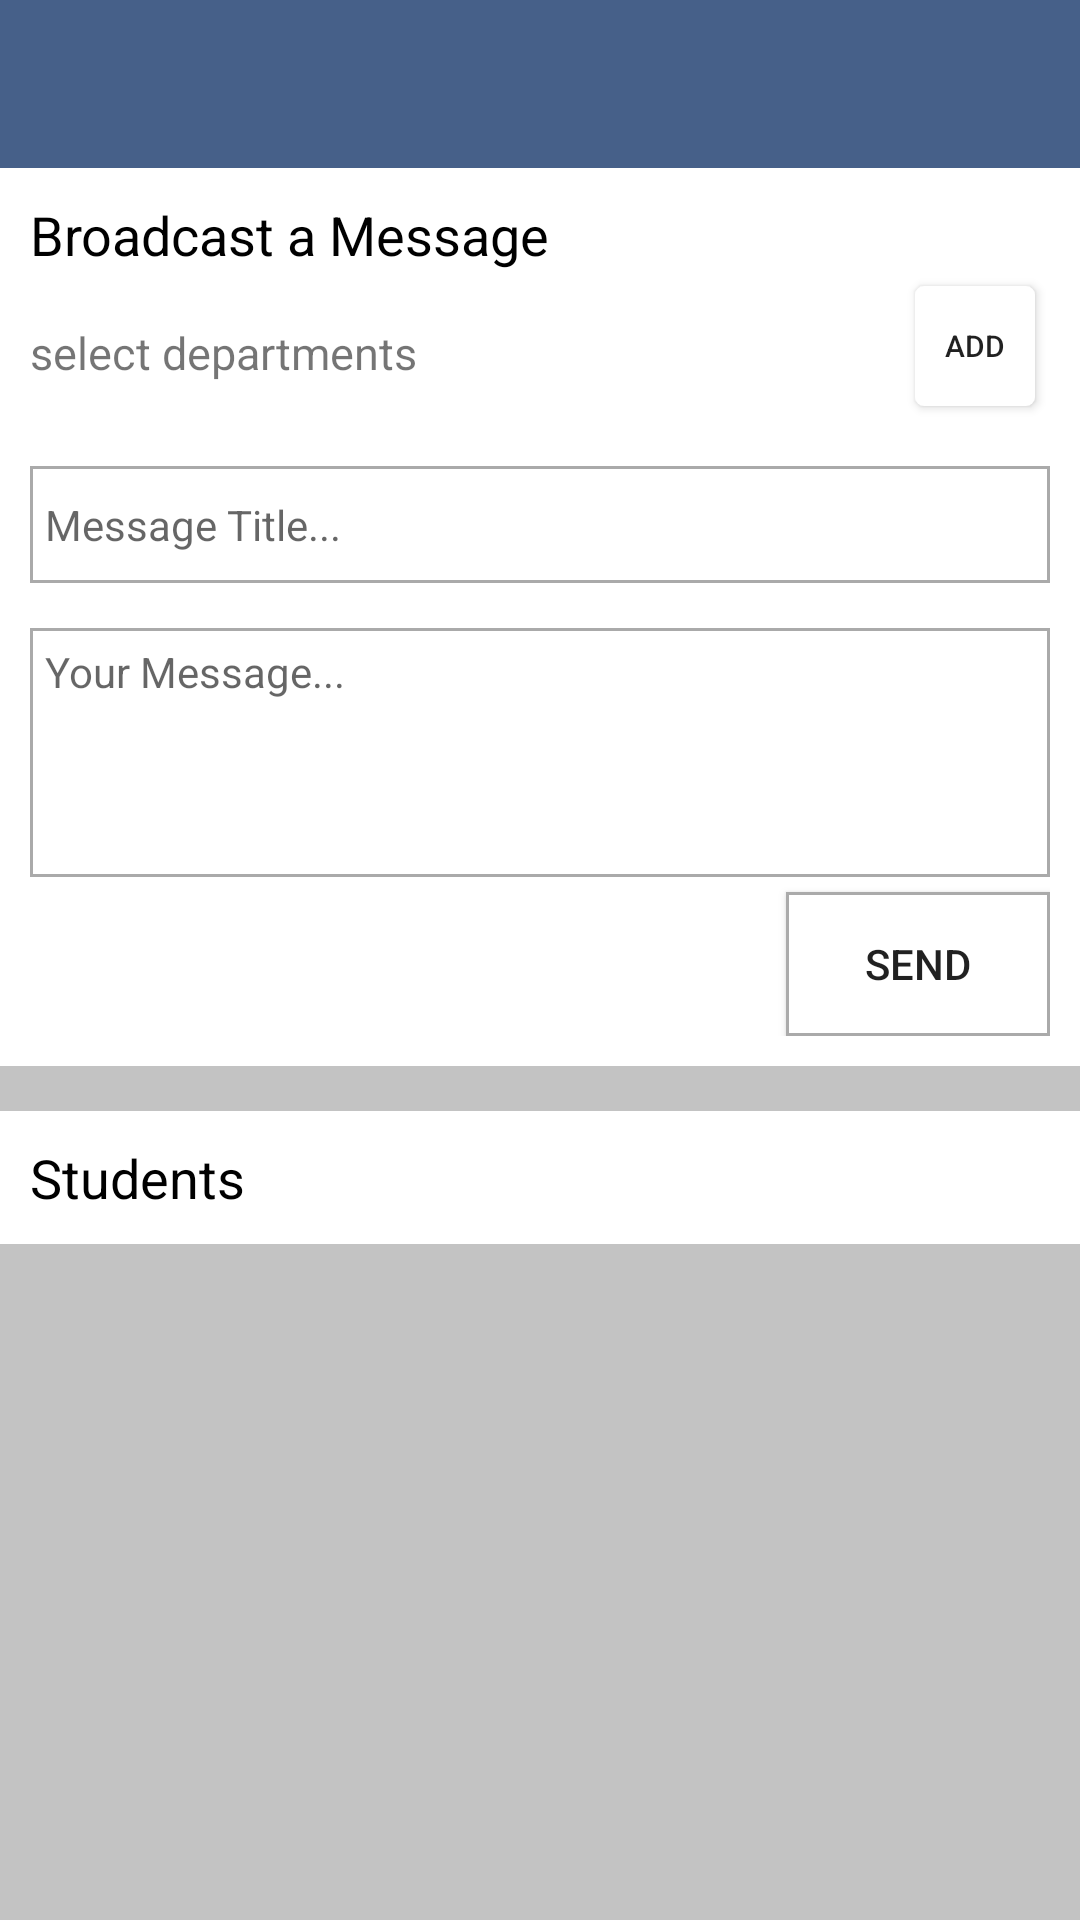

Layout XML and referenced resources for this Android screen:
<!-- AndroidManifest.xml: application theme AppTheme -->
<!-- res/layout/activity_admin.xml -->
<?xml version="1.0" encoding="utf-8"?>
<RelativeLayout xmlns:android="http://schemas.android.com/apk/res/android"
    xmlns:tools="http://schemas.android.com/tools"
    android:layout_width="match_parent"
    android:layout_height="match_parent"
    xmlns:app="http://schemas.android.com/apk/res-auto"
    android:background="@color/Grey">

    <android.support.design.widget.AppBarLayout
        android:id="@+id/app_bar_layout"
        android:layout_width="match_parent"
        android:layout_height="wrap_content"
        android:theme="@style/AppTheme.AppBarOverlay">

        <android.support.v7.widget.Toolbar
            android:id="@+id/toolbar"
            android:layout_width="match_parent"
            android:layout_height="?attr/actionBarSize"
            android:background="?attr/colorPrimary"
            app:popupTheme="@style/AppTheme.PopupOverlay" />

    </android.support.design.widget.AppBarLayout>

    <android.support.v4.widget.NestedScrollView
        android:layout_below="@id/app_bar_layout"
        android:layout_width="match_parent"
        android:layout_height="match_parent">

        <RelativeLayout
            android:layout_width="match_parent"
            android:layout_height="match_parent">

            <RelativeLayout
                android:layout_width="match_parent"
                android:layout_height="wrap_content"
                android:background="@color/White"
                android:padding="10dp"
                android:id="@+id/relLayout1">

                <TextView
                    android:layout_width="wrap_content"
                    android:layout_height="wrap_content"
                    android:text="Broadcast a Message"
                    android:textSize="18sp"
                    android:textColor="#000"
                    android:id="@+id/broadcast_title"/>

                <RelativeLayout
                    android:layout_width="match_parent"
                    android:layout_height="wrap_content"
                    android:id="@+id/relLayout2"
                    android:layout_below="@id/broadcast_title">

                    <TextView
                        android:layout_width="match_parent"
                        android:layout_height="wrap_content"
                        android:text="select departments"
                        android:textSize="15sp"
                        android:id="@+id/broadcast_departments"
                        android:layout_marginTop="10dp"
                        android:paddingTop="7dp"
                        android:paddingBottom="7dp"
                        android:background="@drawable/white_onclick_grey"
                        android:layout_toLeftOf="@+id/add_department"
                        android:layout_marginRight="10dp"/>


                    <Button
                        android:layout_width="40dp"
                        android:layout_height="40dp"
                        android:layout_alignParentRight="true"
                        android:id="@+id/add_department"
                        android:layout_centerVertical="true"
                        android:layout_marginTop="10dp"
                        android:background="@drawable/white_onclick_grey"
                        android:text="add"
                        android:layout_marginRight="5dp"
                        android:textSize="10sp"/>
                </RelativeLayout>


                <EditText
                    android:layout_width="match_parent"
                    android:layout_height="wrap_content"
                    android:id="@+id/input_title"
                    android:layout_below="@+id/relLayout2"
                    android:hint="Message Title..."
                    android:layout_marginTop="15dp"
                    android:minLines="1"
                    android:maxLines="4"
                    android:paddingTop="10dp"
                    android:paddingBottom="10dp"
                    android:paddingLeft="5dp"
                    android:paddingRight="5dp"
                    android:background="@drawable/grey_border"
                    android:textSize="14sp"
                    android:gravity="start"/>
                <EditText
                    android:layout_width="match_parent"
                    android:layout_height="wrap_content"
                    android:id="@+id/input_message"
                    android:layout_below="@+id/input_title"
                    android:hint="Your Message..."
                    android:layout_marginTop="15dp"
                    android:minLines="4"
                    android:maxLines="15"
                    android:paddingTop="5dp"
                    android:paddingBottom="10dp"
                    android:paddingLeft="5dp"
                    android:paddingRight="5dp"
                    android:background="@drawable/grey_border"
                    android:textSize="14sp"
                    android:gravity="start"/>

                <Button
                    android:layout_width="wrap_content"
                    android:layout_height="wrap_content"
                    android:text="send"
                    android:id="@+id/btn_send_message"
                    android:layout_below="@+id/input_message"
                    android:layout_alignParentRight="true"
                    android:background="@drawable/grey_border"
                    android:layout_marginTop="5dp"/>

            </RelativeLayout>


            <RelativeLayout
                android:layout_width="match_parent"
                android:layout_height="wrap_content"
                android:id="@+id/relLayout3"
                android:layout_below="@+id/relLayout1"
                android:layout_marginTop="15dp"
                android:background="@color/Grey">

                <TextView
                    android:layout_width="match_parent"
                    android:layout_height="wrap_content"
                    android:text="Students"
                    android:textSize="18sp"
                    android:textColor="#000"
                    android:id="@+id/employees_title"
                    android:background="@color/White"
                    android:padding="10dp"/>


                <android.support.v7.widget.RecyclerView
                    android:id="@+id/recyclerView"
                    android:layout_width="match_parent"
                    android:layout_height="wrap_content"
                    android:layout_below="@+id/employees_title"
                    android:nestedScrollingEnabled="true"
                    android:scrollbars="vertical"
                    tools:listitem="@layout/layout_employee_list">

                </android.support.v7.widget.RecyclerView>

            </RelativeLayout>


        </RelativeLayout>

    </android.support.v4.widget.NestedScrollView>



</RelativeLayout>
<!-- res/layout/layout_employee_list.xml (included above) -->
<?xml version="1.0" encoding="utf-8"?>
<RelativeLayout xmlns:android="http://schemas.android.com/apk/res/android"
    android:layout_width="match_parent"
    android:layout_height="wrap_content"
    android:background="@color/White"
    android:padding="3dp">

    <RelativeLayout
        android:layout_width="match_parent"
        android:layout_height="wrap_content">

        <ImageView
            android:layout_width="70dp"
            android:layout_height="70dp"
            android:id="@+id/profile_image"
            android:scaleType="centerCrop"
            android:src="@drawable/ic_android"
            android:layout_marginLeft="1dp"
            android:layout_marginStart="1dp"/>

        <RelativeLayout
            android:layout_width="match_parent"
            android:layout_height="wrap_content"
            android:layout_toRightOf="@id/profile_image"
            android:layout_centerVertical="true"
            android:layout_marginLeft="30dp">

            <TextView
                android:layout_width="wrap_content"
                android:layout_height="wrap_content"
                android:id="@+id/name"
                android:textColor="#000"
                android:textSize="16sp"
                android:text="Ayomide Ajayi"/>

            <TextView
                android:layout_width="wrap_content"
                android:layout_height="wrap_content"
                android:id="@+id/department"
                android:textSize="15sp"
                android:text="Human Resources"
                android:layout_below="@+id/name"
                android:layout_marginTop="5dp"/>

        </RelativeLayout>

    </RelativeLayout>

</RelativeLayout>
<!-- resources referenced by this layout -->
<resources>
  <color name="Grey">#c3c3c3 </color>
  <color name="White">#fff</color>
  <!-- drawable grey_border (drawable) -->
  <?xml version="1.0" encoding="utf-8"?>
  <layer-list xmlns:android="http://schemas.android.com/apk/res/android">
      <item>
          <shape android:shape="rectangle">
              <solid android:color="#aaa" />
          </shape>
      </item>
      <item android:top="1dp" android:bottom="1dp" android:left="1dp" android:right="1dp">
          <shape android:shape="rectangle">
              <solid android:color="#fff" />
          </shape>
      </item>
  
  </layer-list>
  <!-- drawable white_onclick_grey (drawable) -->
  <?xml version="1.0" encoding="utf-8"?>
  <selector xmlns:android="http://schemas.android.com/apk/res/android">
  
      <item
          android:state_pressed="true">
          <shape>
              <solid
                  android:color="#aaa"/>
              
              
              
              <corners android:radius="3dp"/>
          </shape>
      </item>
  
  
      <item>
          <shape>
              <solid
                  android:color="#fff"/>
              
              
              
              
              <corners android:radius="3dp"/>
  
          </shape>
      </item>
  
  </selector>
  <style name="AppTheme.AppBarOverlay" parent="ThemeOverlay.AppCompat.Dark.ActionBar" />
  <style name="AppTheme.PopupOverlay" parent="ThemeOverlay.AppCompat.Light" />
  <style name="AppTheme" parent="Theme.AppCompat.Light.NoActionBar">
          
          <item name="colorPrimary">@color/colorPrimary</item>
          <item name="colorPrimaryDark">@color/colorPrimaryDark</item>
          <item name="colorAccent">@color/colorAccent</item>
      </style>
  <color name="colorPrimary">#466089</color>
  <color name="colorPrimaryDark">#222F45</color>
  <color name="colorAccent">#D6A728</color>
</resources>
